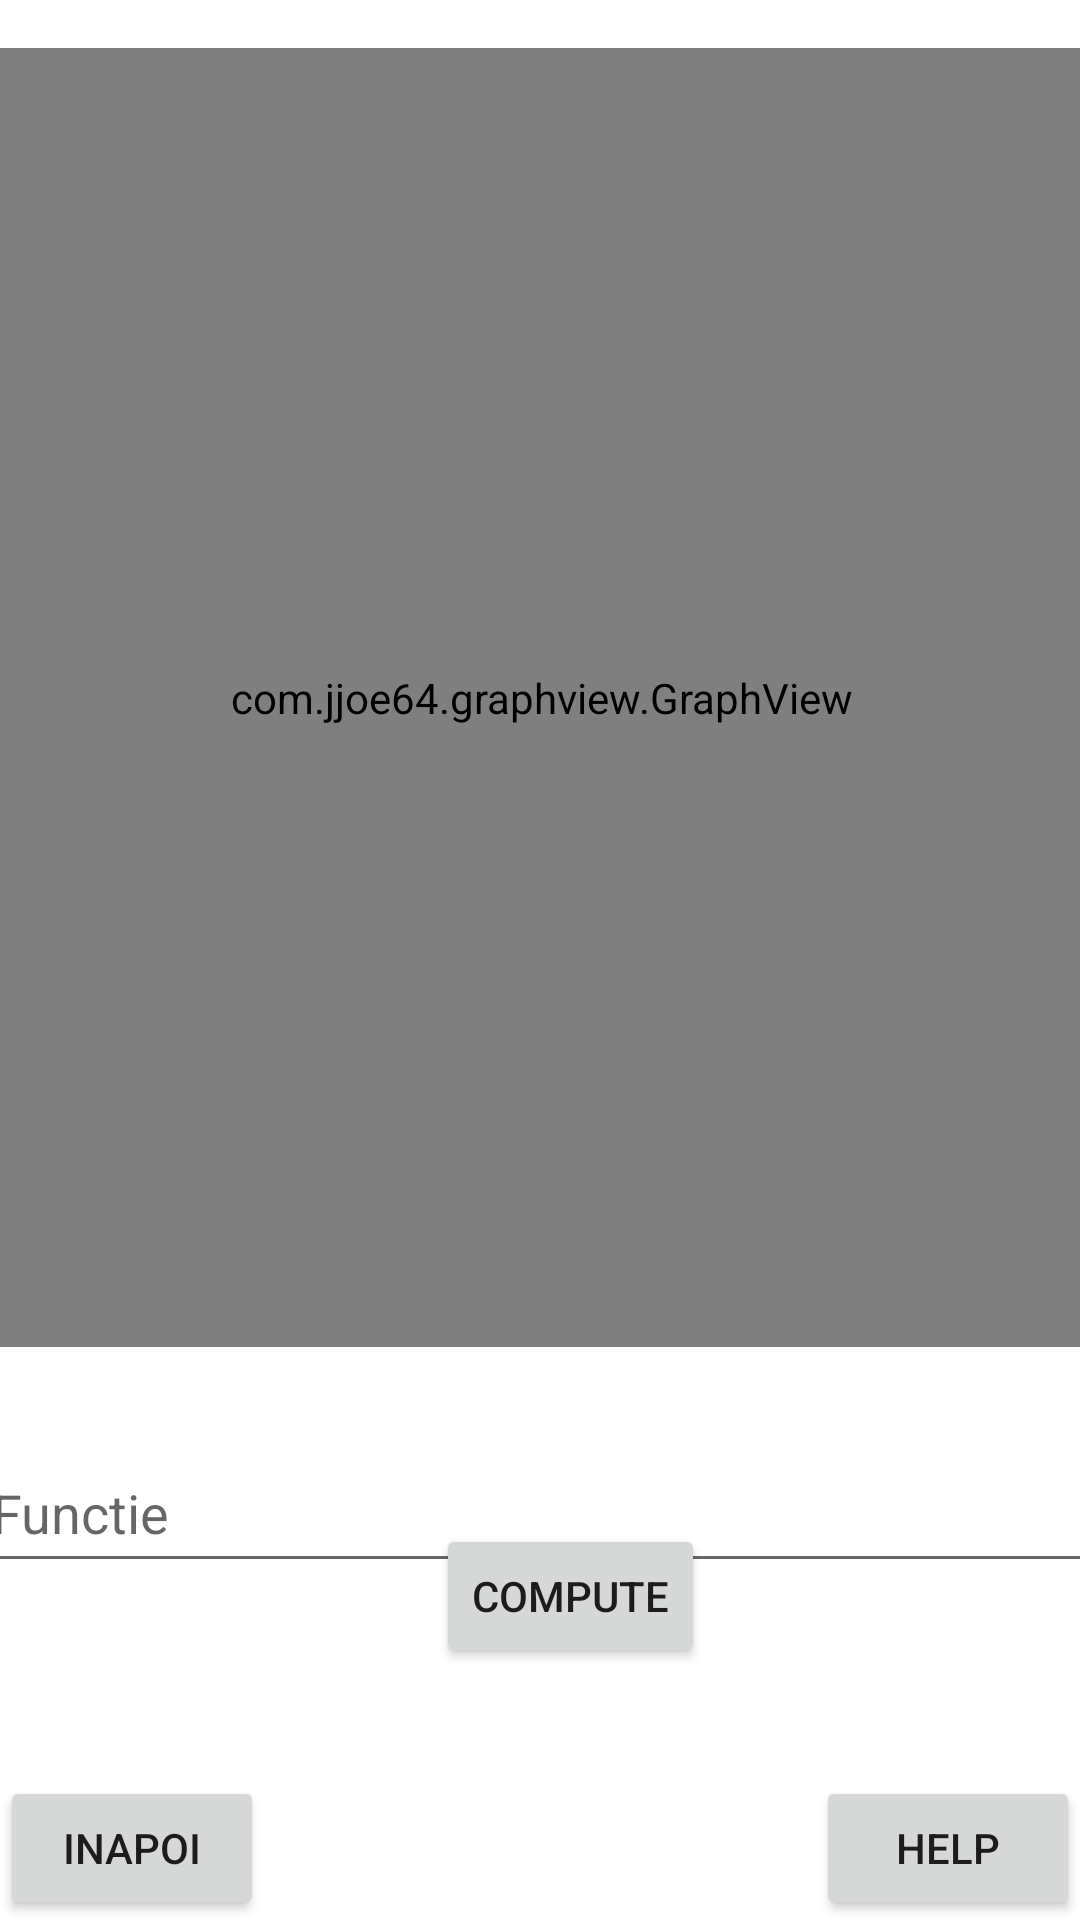

Layout XML and referenced resources for this Android screen:
<!-- AndroidManifest.xml: application theme Theme.Math_Grapher_Homepage -->
<!-- res/layout/activity_graph_calculator.xml -->
<?xml version="1.0" encoding="utf-8"?>
<androidx.constraintlayout.widget.ConstraintLayout xmlns:android="http://schemas.android.com/apk/res/android"
    xmlns:app="http://schemas.android.com/apk/res-auto"
    xmlns:tools="http://schemas.android.com/tools"
    android:layout_width="match_parent"
    android:layout_height="match_parent"
    tools:context=".GraphCalculator">

    <com.jjoe64.graphview.GraphView
        android:id="@+id/AllGraph"
        android:layout_width="373dp"
        android:layout_height="433dp"
        android:layout_marginTop="16dp"
        app:layout_constraintEnd_toEndOf="parent"
        app:layout_constraintStart_toStartOf="parent"
        app:layout_constraintTop_toTopOf="parent"></com.jjoe64.graphview.GraphView>

    <EditText
        android:id="@+id/InputFunction"
        android:layout_width="372dp"
        android:layout_height="50dp"
        android:ems="10"
        android:hint="Functie"
        android:inputType="textMultiLine|text"
        app:layout_constraintBottom_toBottomOf="parent"
        app:layout_constraintEnd_toEndOf="parent"
        app:layout_constraintHorizontal_bias="0.6"
        app:layout_constraintStart_toStartOf="parent"
        app:layout_constraintTop_toBottomOf="@+id/AllGraph"
        app:layout_constraintVertical_bias="0.203" />

    <Button
        android:id="@+id/ComputeAllGraphButton"
        android:layout_width="wrap_content"
        android:layout_height="wrap_content"
        android:layout_marginBottom="104dp"
        android:text="Compute"
        app:layout_constraintBottom_toBottomOf="parent"
        app:layout_constraintEnd_toEndOf="parent"
        app:layout_constraintHorizontal_bias="0.537"
        app:layout_constraintStart_toStartOf="parent"
        app:layout_constraintTop_toBottomOf="@+id/InputFunction" />

    <Button
        android:id="@+id/help_graph"
        android:layout_width="wrap_content"
        android:layout_height="wrap_content"
        android:text="Help"
        app:layout_constraintBottom_toBottomOf="parent"
        app:layout_constraintEnd_toEndOf="parent" />

    <Button
        android:id="@+id/inapoi_graph"
        android:layout_width="wrap_content"
        android:layout_height="wrap_content"
        android:text="Inapoi"
        app:layout_constraintBottom_toBottomOf="parent"
        app:layout_constraintStart_toStartOf="parent" />

</androidx.constraintlayout.widget.ConstraintLayout>
<!-- resources referenced by this layout -->
<resources>
  <style name="Theme.Math_Grapher_Homepage" parent="Theme.MaterialComponents.DayNight.DarkActionBar">
          
          <item name="colorPrimary">@color/purple_500</item>
          <item name="colorPrimaryVariant">@color/purple_700</item>
          <item name="colorOnPrimary">@color/white</item>
          
          <item name="colorSecondary">@color/teal_200</item>
          <item name="colorSecondaryVariant">@color/teal_700</item>
          <item name="colorOnSecondary">@color/black</item>
          
          <item name="android:statusBarColor" tools:targetApi="l">?attr/colorPrimaryVariant</item>
          
      </style>
  <!-- not gathered from this repository: default colours our renderer supplied (Android Studio template values) -->
  <color name="purple_500">#FF6200EE</color>
  <color name="purple_700">#FF3700B3</color>
  <color name="teal_200">#FF03DAC5</color>
  <color name="teal_700">#FF018786</color>
  <color name="black">#FF000000</color>
  <color name="white">#FFFFFFFF</color>
</resources>
